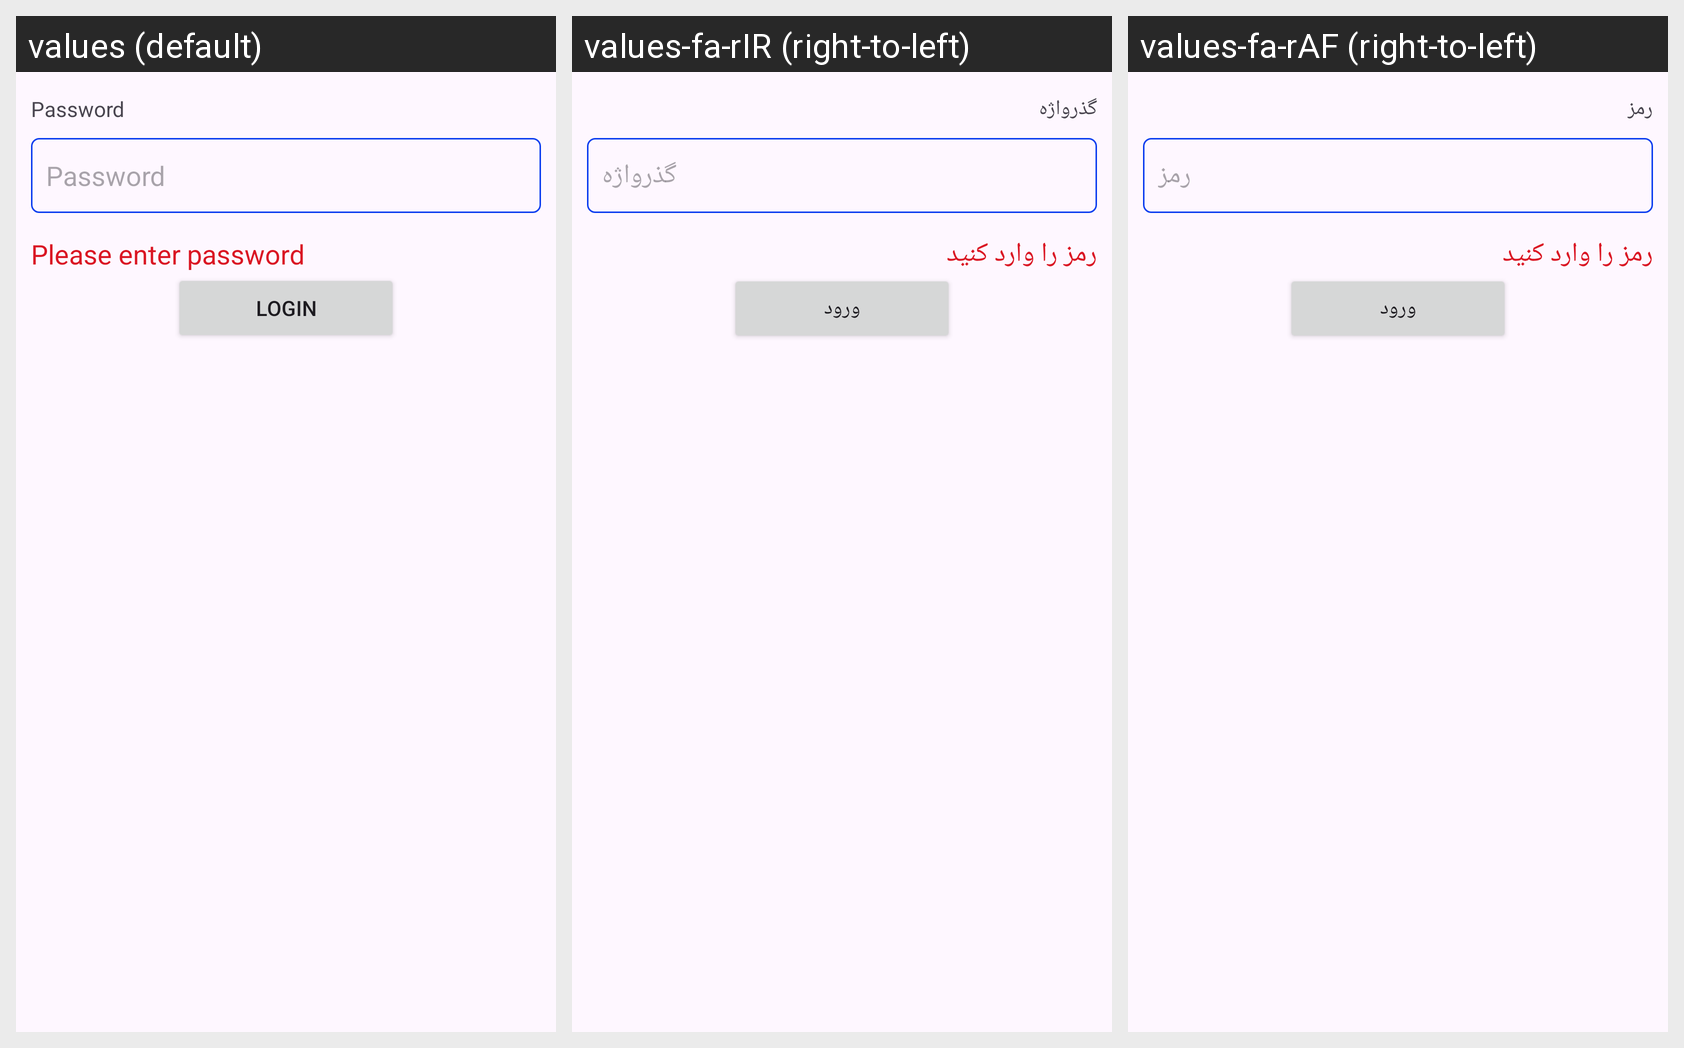

The same Android screen rendered under several of its app's locales, left to right. List the strings drawn on it with the default value and each locale's translation.
Android screen res/layout/activity_login_page.xml rendered under 3 locales, left to right: values (default), values-fa-rIR (right-to-left), values-fa-rAF (right-to-left). Device: Nexus 5 (rendered at 1080×1920; each locale shown at half size, 540×960, under a caption strip naming it); theme Theme.MyFinance.
Strings drawn on this screen, with the default value and each locale's value (text and hints the layout hard-codes, and strings that could not be matched under every locale, appear in the picture but are not listed):

password
  values: Password
  values-fa-rIR: گذرواژه
  values-fa-rAF: رمز

password_hint
  values: Please enter password
  values-fa-rIR: رمز را وارد کنید
  values-fa-rAF: رمز را وارد کنید

login
  values: Login
  values-fa-rIR: ورود
  values-fa-rAF: ورود
